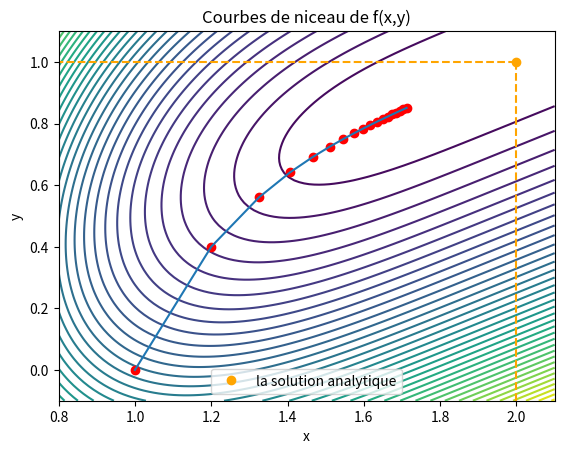

Generate this figure with matplotlib:
#methode de gradient a pas fix
import numpy as np
import matplotlib.pyplot as plt
from mpl_toolkits.mplot3d import Axes3D

# Calcul de f(x)
def f(x1,x2):
    return (x1 - 2)**4 + (x1 - 2*x2)**2

# Calcul des dérivées partielles de f(x)
def df(x1,x2):
    df_dx1 = 4 * (x1 - 2)**3 + 2 * (x1 - 2*x2)
    df_dx2 = -4 * (x1 - 2*x2)
    return (df_dx1, df_dx2)

# Calcul la direction
def direction(x,y):
    dx , dy = df(x,y)
    return (-dx , -dy)

# Calcul la norme de df(x)
def Ndf(x,y):
    a,b=df(x,y)
    return np.sqrt(a**2+b**2)

#test d'arret 2

def Norm(x,y):
    return np.sqrt(x**2+y**2)

# methode de gradient a pas fix
def gardient_pas_fix(x1,y2,alph=1e-1,eps=1e-2):
    x=[]
    x.append((x1,y2))
    k=0
    dx,dy=10000,10000
    #abs(Ndf(x[k][0],x[k][1]))>eps
    while(abs(Norm(dx*alph,dy*alph))>eps):
        dx,dy=direction(x[k][0],x[k][1])
        xx,xy=x[k]
        xxx=xx+alph*dx
        xxy=xy+alph*dy
        x.append((xxx,xxy))
        k+=1
        if(k>=1000):
            print("error")
            return None
    print(x[-1])
    print(k)  
    return x  


#dessin    
x=gardient_pas_fix(1,0)    
xx=[]
xy=[]
for i in range(len(x)):
    xx.append(x[i][0])
    xy.append(x[i][1])

Nx1, Nx2 = 100,100
xx1,xx2 = np.linspace(0.8,2.1,Nx1),np.linspace(-0.1,1.1,Nx2)
X,Y=np.meshgrid(xx1,xx2)
Z=f(X,Y)
fig,ax= plt.subplots()
plt.contour(X,Y,Z,levels=50)
ax.plot(xx,xy,'ro')
ax.plot(xx,xy)
ax.plot(2,1,'o',color='orange',linewidth=5,label='la solution analytique')
ax.plot([2,0.8],[1,1],color='orange', linestyle='--')
ax.plot([2,2],[1,-0.1],color='orange', linestyle='--')
plt.xlabel('x')
plt.ylabel('y')
plt.title('Courbes de niceau de f(x,y)')
ax.legend()
plt.show()

       
